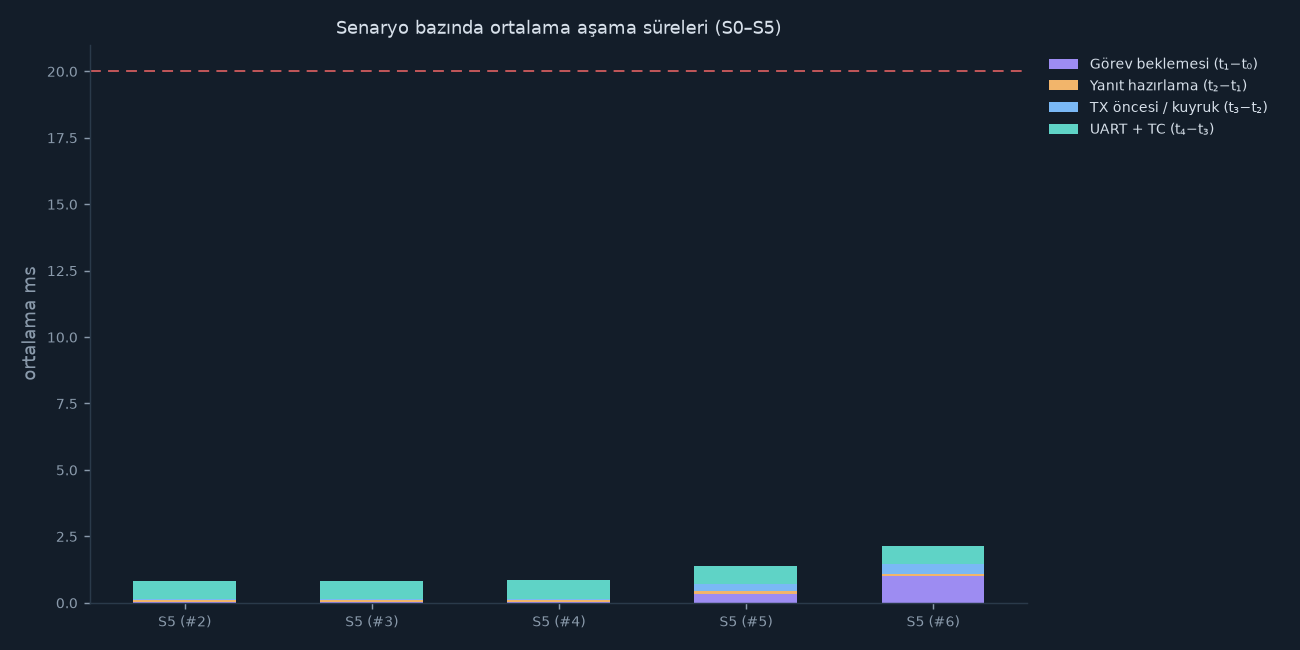

The file beside this chart, header and first rows:
Senaryo, Oturum, Kaynak, Periyot, Yük, Başarılı, Ort. ms, Maks. ms, > 20 ms, Başarısız / kayıp, Ayar karttan doğrulandı, load_iter, stage1_mean_us, stage2_mean_us, stage3_mean_us, stage4_mean_us
S5, 2, kart, 100 ms, 0 ms, 40, 0.83, 0.84, 0, 0 / 0, 1, 0, 16.0, 82.5, 31.9, 697.6
S5, 3, kart, 20 ms, 0 ms, 40, 0.83, 0.84, 0, 0 / 0, 1, 0, 16.0, 82.5, 32.4, 698.0
S5, 4, kart, 10 ms, 0 ms, 40, 0.85, 1.39, 0, 0 / 0, 1, 0, 16.9, 82.2, 57.6, 697.8
S5, 5, kart, 10 ms, 2 ms, 41, 1.38, 3.67, 0, 0 / 0, 1, 15916, 315, 134.4, 235.7, 697.6
S5, 6, kart, 10 ms, 5 ms, 40, 2.14, 6.30, 0, 0 / 0, 1, 39691, 991.9, 82.5, 372.9, 697.5
